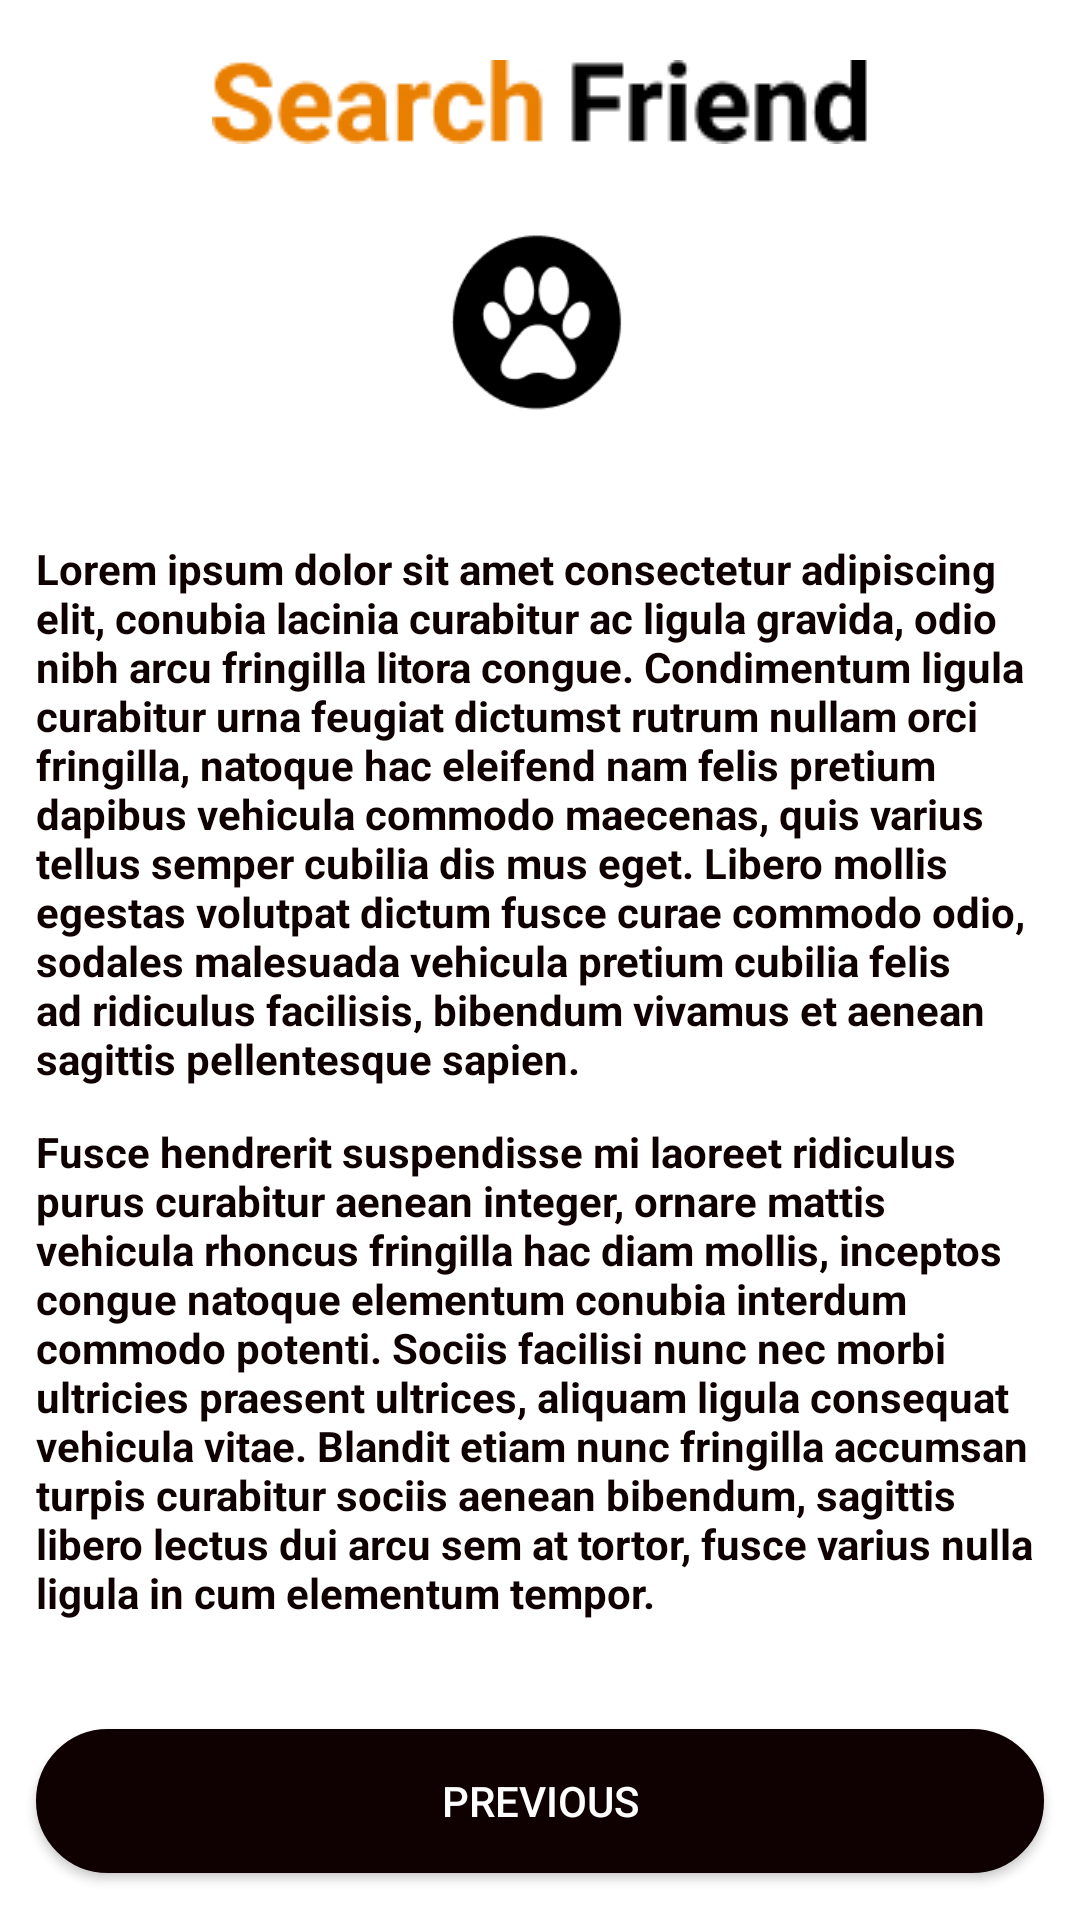

Here is an Android app screen rendered from its layout file. Give the layout XML and the strings, colors and styles it references.
<!-- AndroidManifest.xml: application theme Theme.MySearchFriend -->
<!-- res/layout/fragment_terms_and_conditions.xml -->
<?xml version="1.0" encoding="utf-8"?>
<androidx.constraintlayout.widget.ConstraintLayout xmlns:android="http://schemas.android.com/apk/res/android"
    xmlns:app="http://schemas.android.com/apk/res-auto"
    xmlns:tools="http://schemas.android.com/tools"
    android:layout_width="match_parent"
    android:layout_height="match_parent"
    tools:context=".ui.home.TermsAndConditionsFragment">


    <ImageView
        android:id="@+id/imageView4"
        android:layout_width="wrap_content"
        android:layout_height="wrap_content"
        android:layout_marginTop="20dp"
        android:scaleType="fitXY"
        android:src="@drawable/search_friend"
        app:layout_constraintEnd_toEndOf="parent"
        app:layout_constraintStart_toStartOf="parent"
        app:layout_constraintTop_toTopOf="parent" />

    <ImageView
        android:id="@+id/imageView3"
        android:layout_width="120dp"
        android:layout_height="120dp"
        android:src="@drawable/logo_splash"
        app:layout_constraintEnd_toEndOf="parent"
        app:layout_constraintStart_toStartOf="parent"
        app:layout_constraintTop_toBottomOf="@+id/imageView4" />

    <TextView
        android:id="@+id/textView7"
        android:layout_width="match_parent"
        android:layout_height="wrap_content"
        android:layout_margin="12dp"
        android:text="@string/tyc_tv_tyc"
        android:textColor="@color/black"
        android:textSize="14sp"
        android:textStyle="bold"
        app:layout_constraintEnd_toEndOf="parent"
        app:layout_constraintStart_toStartOf="parent"
        app:layout_constraintTop_toBottomOf="@+id/imageView3" />

    <TextView
        android:id="@+id/textView"
        android:layout_width="match_parent"
        android:layout_height="wrap_content"
        android:layout_margin="12dp"
        android:text="@string/tyc_tv_tyc2"
        android:textColor="@color/black"
        android:textSize="14sp"
        android:textStyle="bold"
        app:layout_constraintEnd_toEndOf="parent"
        app:layout_constraintStart_toStartOf="parent"
        app:layout_constraintTop_toBottomOf="@+id/textView7" />

    <androidx.appcompat.widget.AppCompatButton
        android:layout_width="match_parent"
        android:layout_height="wrap_content"
        android:layout_marginStart="12dp"
        android:layout_marginTop="20dp"
        android:layout_marginEnd="12dp"
        android:background="@drawable/radius_previous"
        android:text="@string/bt_dog_random_previous"
        android:textColor="@color/white"
        app:layout_constraintBottom_toBottomOf="parent"
        app:layout_constraintEnd_toEndOf="parent"
        app:layout_constraintStart_toStartOf="parent"
        app:layout_constraintTop_toBottomOf="@+id/textView" />

</androidx.constraintlayout.widget.ConstraintLayout>
<!-- resources referenced by this layout -->
<resources>
  <color name="black">#0F0102</color>
  <color name="white">#FFFFFFFF</color>
  <!-- drawable logo_splash: png bitmap (drawable, 3498 bytes) -->
  <!-- drawable radius_previous (drawable) -->
  <?xml version="1.0" encoding="utf-8"?>
  <shape xmlns:android="http://schemas.android.com/apk/res/android">
  
      <corners android:radius="100dp" />
      <stroke android:width="2dp"
          android:color="@color/black"/>
      <solid android:color="@color/black"/>
  
  </shape>
  <!-- drawable search_friend: jpg bitmap (drawable, 13089 bytes) -->
  <string name="bt_dog_random_previous">Previous</string>
  <string name="tyc_tv_tyc">Lorem ipsum dolor sit amet consectetur adipiscing elit, conubia lacinia curabitur ac ligula gravida, odio nibh arcu fringilla litora congue. Condimentum ligula curabitur urna feugiat dictumst rutrum nullam orci fringilla, natoque hac eleifend nam felis pretium dapibus vehicula commodo maecenas, quis varius tellus semper cubilia dis mus eget. Libero mollis egestas volutpat dictum fusce curae commodo odio, sodales malesuada vehicula pretium cubilia felis ad ridiculus facilisis, bibendum vivamus et aenean sagittis pellentesque sapien.</string>
  <string name="tyc_tv_tyc2">Fusce hendrerit suspendisse mi laoreet ridiculus purus curabitur aenean integer, ornare mattis vehicula rhoncus fringilla hac diam mollis, inceptos congue natoque elementum conubia interdum commodo potenti. Sociis facilisi nunc nec morbi ultricies praesent ultrices, aliquam ligula consequat vehicula vitae. Blandit etiam nunc fringilla accumsan turpis curabitur sociis aenean bibendum, sagittis libero lectus dui arcu sem at tortor, fusce varius nulla ligula in cum elementum tempor.</string>
  <style name="Theme.MySearchFriend" parent="Theme.MaterialComponents.DayNight.NoActionBar">
          
          <item name="colorPrimary">@color/purple_500</item>
          <item name="colorPrimaryVariant">@color/purple_700</item>
          <item name="colorOnPrimary">@color/white</item>
          
          <item name="colorSecondary">@color/teal_200</item>
          <item name="colorSecondaryVariant">@color/teal_700</item>
          <item name="colorOnSecondary">@color/black</item>
          
          <item name="android:statusBarColor" tools:targetApi="l">?attr/colorPrimaryVariant</item>
          
      </style>
  <color name="purple_500">#FF6200EE</color>
  <color name="purple_700">#FF3700B3</color>
  <color name="teal_200">#FF03DAC5</color>
  <color name="teal_700">#FF018786</color>
</resources>
